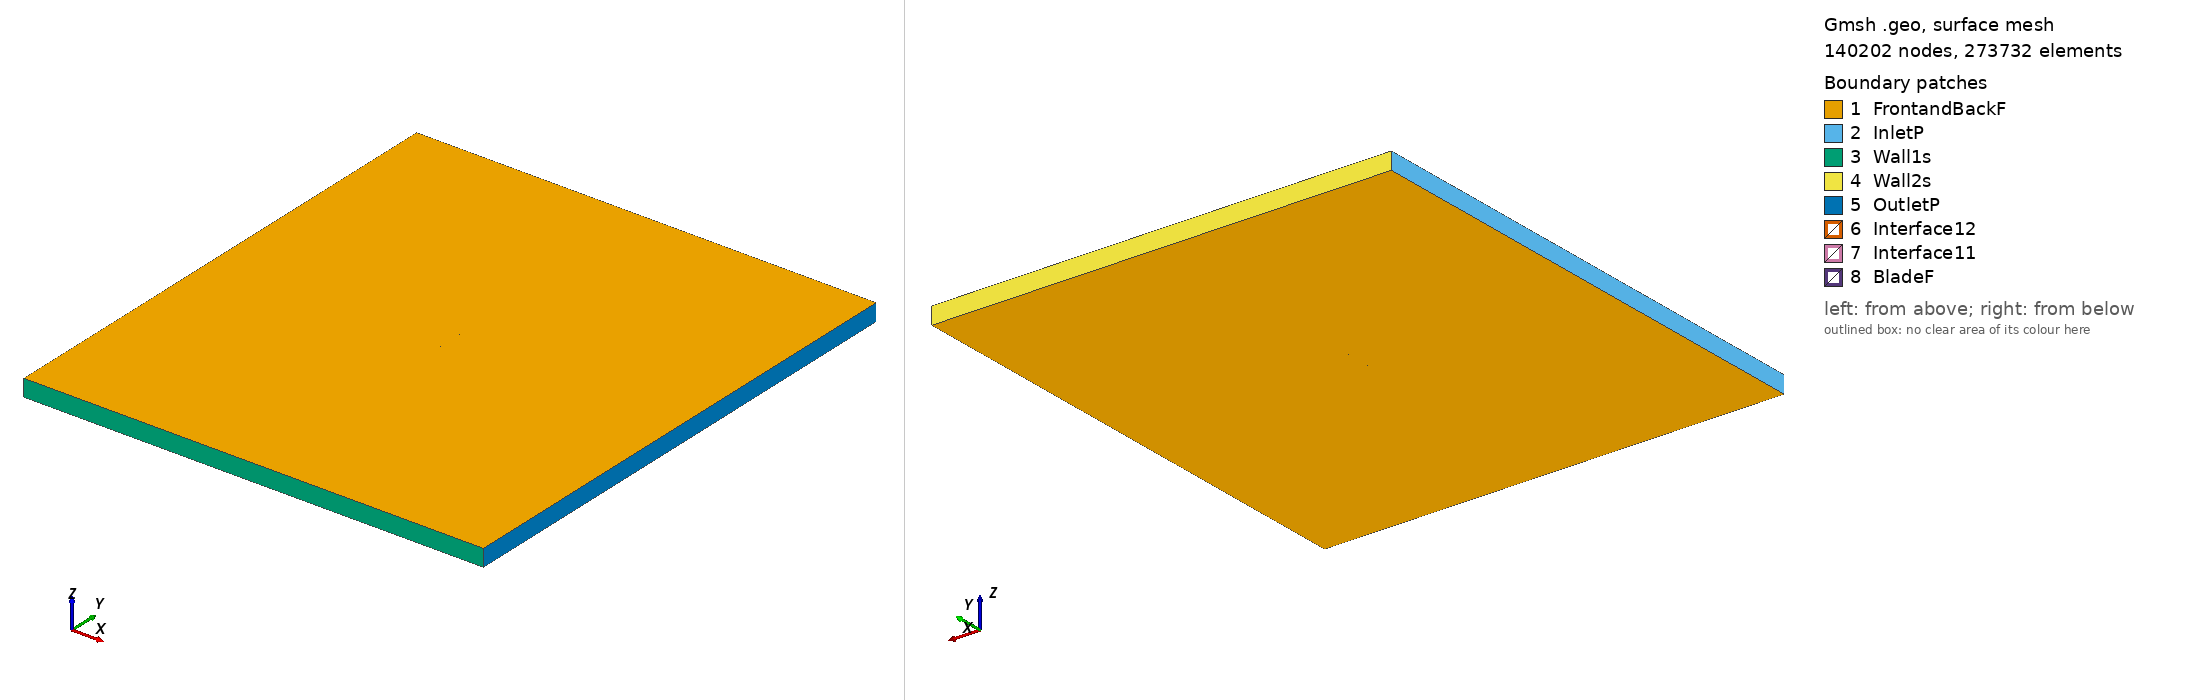

Gmsh geometry script, surface-meshed: 140202 nodes, 273732 surface elements. Boundary patches (legend numbers): 1 FrontandBackF, 2 InletP, 3 Wall1s, 4 Wall2s, 5 OutletP, 6 Interface12, 7 Interface11, 8 BladeF. Left view from above one corner, right view from below the opposite corner. Legend entries are the model's physical surfaces. The drawing asked Gmsh for element sizes between 1% and 20% of the model's largest extent; the script's own settings can give other sizes.

=== du84132v_tsr_1.8746_aoa_9.3795.geo (drawn) ===
SetFactory("OpenCASCADE");

Point(1) = {0.074331, 0.718977, 0, 1.0};
Point(2) = {0.074241, 0.719002, 0, 1.0};
Point(3) = {0.070867, 0.720531, 0, 1.0};
Point(4) = {0.067478, 0.721966, 0, 1.0};
Point(5) = {0.064085, 0.723381, 0, 1.0};
Point(6) = {0.060688, 0.724759, 0, 1.0};
Point(7) = {0.057283, 0.726100, 0, 1.0};
Point(8) = {0.053884, 0.727475, 0, 1.0};
Point(9) = {0.050477, 0.728802, 0, 1.0};
Point(10) = {0.047066, 0.730109, 0, 1.0};
Point(11) = {0.043634, 0.731285, 0, 1.0};
Point(12) = {0.040216, 0.732546, 0, 1.0};
Point(13) = {0.036779, 0.733693, 0, 1.0};
Point(14) = {0.033351, 0.734894, 0, 1.0};
Point(15) = {0.029905, 0.735989, 0, 1.0};
Point(16) = {0.026467, 0.737114, 0, 1.0};
Point(17) = {0.023010, 0.738143, 0, 1.0};
Point(18) = {0.019557, 0.739194, 0, 1.0};
Point(19) = {0.016090, 0.740157, 0, 1.0};
Point(20) = {0.012620, 0.741105, 0, 1.0};
Point(21) = {0.009147, 0.742030, 0, 1.0};
Point(22) = {0.005663, 0.742895, 0, 1.0};
Point(23) = {0.002181, 0.743768, 0, 1.0};
Point(24) = {-0.001304, 0.744625, 0, 1.0};
Point(25) = {-0.004810, 0.745350, 0, 1.0};
Point(26) = {-0.008320, 0.746060, 0, 1.0};
Point(27) = {-0.011846, 0.746657, 0, 1.0};
Point(28) = {-0.015376, 0.747240, 0, 1.0};
Point(29) = {-0.018908, 0.747809, 0, 1.0};
Point(30) = {-0.022451, 0.748314, 0, 1.0};
Point(31) = {-0.026007, 0.748743, 0, 1.0};
Point(32) = {-0.029566, 0.749149, 0, 1.0};
Point(33) = {-0.033143, 0.749450, 0, 1.0};
Point(34) = {-0.036719, 0.749751, 0, 1.0};
Point(35) = {-0.040314, 0.749944, 0, 1.0};
Point(36) = {-0.043931, 0.750000, 0, 1.0};
Point(37) = {-0.047565, 0.749946, 0, 1.0};
Point(38) = {-0.051234, 0.749683, 0, 1.0};
Point(39) = {-0.054904, 0.749418, 0, 1.0};
Point(40) = {-0.058621, 0.748872, 0, 1.0};
Point(41) = {-0.062361, 0.748184, 0, 1.0};
Point(42) = {-0.066148, 0.747215, 0, 1.0};
Point(43) = {-0.067699, 0.746600, 0, 1.0};
Point(44) = {-0.069251, 0.745986, 0, 1.0};
Point(45) = {-0.070849, 0.745089, 0, 1.0};
Point(46) = {-0.072496, 0.743911, 0, 1.0};
Point(47) = {-0.073387, 0.742898, 0, 1.0};
Point(48) = {-0.073997, 0.741403, 0, 1.0};
Point(49) = {-0.073784, 0.740497, 0, 1.0};
Point(50) = {-0.073242, 0.739392, 0, 1.0};
Point(51) = {-0.071953, 0.738407, 0, 1.0};
Point(52) = {-0.070627, 0.737655, 0, 1.0};
Point(53) = {-0.069285, 0.736999, 0, 1.0};
Point(54) = {-0.067915, 0.736514, 0, 1.0};
Point(55) = {-0.064498, 0.735249, 0, 1.0};
Point(56) = {-0.061047, 0.734188, 0, 1.0};
Point(57) = {-0.057586, 0.733181, 0, 1.0};
Point(58) = {-0.054097, 0.732353, 0, 1.0};
Point(59) = {-0.050597, 0.731591, 0, 1.0};
Point(60) = {-0.047095, 0.730847, 0, 1.0};
Point(61) = {-0.043585, 0.730143, 0, 1.0};
Point(62) = {-0.040060, 0.729525, 0, 1.0};
Point(63) = {-0.036535, 0.728911, 0, 1.0};
Point(64) = {-0.033005, 0.728328, 0, 1.0};
Point(65) = {-0.029473, 0.727761, 0, 1.0};
Point(66) = {-0.025937, 0.727208, 0, 1.0};
Point(67) = {-0.022397, 0.726687, 0, 1.0};
Point(68) = {-0.018851, 0.726202, 0, 1.0};
Point(69) = {-0.015297, 0.725760, 0, 1.0};
Point(70) = {-0.011746, 0.725318, 0, 1.0};
Point(71) = {-0.008192, 0.724876, 0, 1.0};
Point(72) = {-0.004639, 0.724435, 0, 1.0};
Point(73) = {-0.001085, 0.723993, 0, 1.0};
Point(74) = {0.002476, 0.723598, 0, 1.0};
Point(75) = {0.006039, 0.723216, 0, 1.0};
Point(76) = {0.009600, 0.722819, 0, 1.0};
Point(77) = {0.013171, 0.722484, 0, 1.0};
Point(78) = {0.016739, 0.722133, 0, 1.0};
Point(79) = {0.020315, 0.721829, 0, 1.0};
Point(80) = {0.023902, 0.721587, 0, 1.0};
Point(81) = {0.027492, 0.721376, 0, 1.0};
Point(82) = {0.031098, 0.721258, 0, 1.0};
Point(83) = {0.034708, 0.721155, 0, 1.0};
Point(84) = {0.038327, 0.721109, 0, 1.0};
Point(85) = {0.041950, 0.721090, 0, 1.0};
Point(86) = {0.045573, 0.721073, 0, 1.0};
Point(87) = {0.049197, 0.721054, 0, 1.0};
Point(88) = {0.052797, 0.720894, 0, 1.0};
Point(89) = {0.056374, 0.720594, 0, 1.0};
Point(90) = {0.059927, 0.720152, 0, 1.0};
Point(91) = {0.063455, 0.719569, 0, 1.0};
Point(92) = {0.066985, 0.718986, 0, 1.0};
Point(93) = {0.070498, 0.718299, 0, 1.0};
Point(94) = {0.073999, 0.717537, 0, 1.0};
Point(95) = {0.074089, 0.717515, 0, 1.0};
Point(96) = {-0.074331, -0.718977, 0, 1.0};
Point(97) = {-0.074241, -0.719002, 0, 1.0};
Point(98) = {-0.070867, -0.720531, 0, 1.0};
Point(99) = {-0.067478, -0.721966, 0, 1.0};
Point(100) = {-0.064085, -0.723381, 0, 1.0};
Point(101) = {-0.060688, -0.724759, 0, 1.0};
Point(102) = {-0.057283, -0.726100, 0, 1.0};
Point(103) = {-0.053884, -0.727475, 0, 1.0};
Point(104) = {-0.050477, -0.728802, 0, 1.0};
Point(105) = {-0.047066, -0.730109, 0, 1.0};
Point(106) = {-0.043634, -0.731285, 0, 1.0};
Point(107) = {-0.040216, -0.732546, 0, 1.0};
Point(108) = {-0.036779, -0.733693, 0, 1.0};
Point(109) = {-0.033351, -0.734894, 0, 1.0};
Point(110) = {-0.029905, -0.735989, 0, 1.0};
Point(111) = {-0.026467, -0.737114, 0, 1.0};
Point(112) = {-0.023010, -0.738143, 0, 1.0};
Point(113) = {-0.019557, -0.739194, 0, 1.0};
Point(114) = {-0.016090, -0.740157, 0, 1.0};
Point(115) = {-0.012620, -0.741105, 0, 1.0};
Point(116) = {-0.009147, -0.742030, 0, 1.0};
Point(117) = {-0.005663, -0.742895, 0, 1.0};
Point(118) = {-0.002181, -0.743768, 0, 1.0};
Point(119) = {0.001304, -0.744625, 0, 1.0};
Point(120) = {0.004810, -0.745350, 0, 1.0};
Point(121) = {0.008320, -0.746060, 0, 1.0};
Point(122) = {0.011846, -0.746657, 0, 1.0};
Point(123) = {0.015376, -0.747240, 0, 1.0};
Point(124) = {0.018908, -0.747809, 0, 1.0};
Point(125) = {0.022451, -0.748314, 0, 1.0};
Point(126) = {0.026007, -0.748743, 0, 1.0};
Point(127) = {0.029566, -0.749149, 0, 1.0};
Point(128) = {0.033143, -0.749450, 0, 1.0};
Point(129) = {0.036719, -0.749751, 0, 1.0};
Point(130) = {0.040314, -0.749944, 0, 1.0};
Point(131) = {0.043931, -0.750000, 0, 1.0};
Point(132) = {0.047565, -0.749946, 0, 1.0};
Point(133) = {0.051234, -0.749683, 0, 1.0};
Point(134) = {0.054904, -0.749418, 0, 1.0};
Point(135) = {0.058621, -0.748872, 0, 1.0};
Point(136) = {0.062361, -0.748184, 0, 1.0};
Point(137) = {0.066148, -0.747215, 0, 1.0};
Point(138) = {0.067699, -0.746600, 0, 1.0};
Point(139) = {0.069251, -0.745986, 0, 1.0};
Point(140) = {0.070849, -0.745089, 0, 1.0};
Point(141) = {0.072496, -0.743911, 0, 1.0};
Point(142) = {0.073387, -0.742898, 0, 1.0};
Point(143) = {0.073997, -0.741403, 0, 1.0};
Point(144) = {0.073784, -0.740497, 0, 1.0};
Point(145) = {0.073242, -0.739392, 0, 1.0};
Point(146) = {0.071953, -0.738407, 0, 1.0};
Point(147) = {0.070627, -0.737655, 0, 1.0};
Point(148) = {0.069285, -0.736999, 0, 1.0};
Point(149) = {0.067915, -0.736514, 0, 1.0};
Point(150) = {0.064498, -0.735249, 0, 1.0};
Point(151) = {0.061047, -0.734188, 0, 1.0};
Point(152) = {0.057586, -0.733181, 0, 1.0};
Point(153) = {0.054097, -0.732353, 0, 1.0};
Point(154) = {0.050597, -0.731591, 0, 1.0};
Point(155) = {0.047095, -0.730847, 0, 1.0};
Point(156) = {0.043585, -0.730143, 0, 1.0};
Point(157) = {0.040060, -0.729525, 0, 1.0};
Point(158) = {0.036535, -0.728911, 0, 1.0};
Point(159) = {0.033005, -0.728328, 0, 1.0};
Point(160) = {0.029473, -0.727761, 0, 1.0};
Point(161) = {0.025937, -0.727208, 0, 1.0};
Point(162) = {0.022397, -0.726687, 0, 1.0};
Point(163) = {0.018851, -0.726202, 0, 1.0};
Point(164) = {0.015297, -0.725760, 0, 1.0};
Point(165) = {0.011746, -0.725318, 0, 1.0};
Point(166) = {0.008192, -0.724876, 0, 1.0};
Point(167) = {0.004639, -0.724435, 0, 1.0};
Point(168) = {0.001085, -0.723993, 0, 1.0};
Point(169) = {-0.002476, -0.723598, 0, 1.0};
Point(170) = {-0.006039, -0.723216, 0, 1.0};
Point(171) = {-0.009600, -0.722819, 0, 1.0};
Point(172) = {-0.013171, -0.722484, 0, 1.0};
Point(173) = {-0.016739, -0.722133, 0, 1.0};
Point(174) = {-0.020315, -0.721829, 0, 1.0};
Point(175) = {-0.023902, -0.721587, 0, 1.0};
Point(176) = {-0.027492, -0.721376, 0, 1.0};
Point(177) = {-0.031098, -0.721258, 0, 1.0};
Point(178) = {-0.034708, -0.721155, 0, 1.0};
Point(179) = {-0.038327, -0.721109, 0, 1.0};
Point(180) = {-0.041950, -0.721090, 0, 1.0};
Point(181) = {-0.045573, -0.721073, 0, 1.0};
Point(182) = {-0.049197, -0.721054, 0, 1.0};
Point(183) = {-0.052797, -0.720894, 0, 1.0};
Point(184) = {-0.056374, -0.720594, 0, 1.0};
Point(185) = {-0.059927, -0.720152, 0, 1.0};
Point(186) = {-0.063455, -0.719569, 0, 1.0};
Point(187) = {-0.066985, -0.718986, 0, 1.0};
Point(188) = {-0.070498, -0.718299, 0, 1.0};
Point(189) = {-0.073999, -0.717537, 0, 1.0};
Point(190) = {-0.074089, -0.717515, 0, 1.0};

// Lines: first blade (splines 1-4)
Spline(1) = {1:32};
Spline(2) = {32:63};
Spline(3) = {63:95};
Spline(4) = {95,1};

// Lines: second blade (splines 5-8)
Spline(5) = {96:127};
Spline(6) = {127:158};
Spline(7) = {158:190};
Spline(8) = {190,96};

// Outer domain (points 20001-4 and lines)
Point(191) = {-13.50000000, -15.00000000, 0, 1.0};
Point(192) = {-13.50000000, 15.00000000, 0, 1.0};
Point(193) = {13.50000000, 15.00000000, 0, 1.0};
Point(194) = {13.50000000, -15.00000000, 0, 1.0};
Line(11) = {191, 192};
Line(12) = {192, 193};
Line(13) = {193, 194};
Line(14) = {191, 194};

// Interface (between moving and stationary domain) (circles)
Circle(9) = {0, 0, 0, 0.80000000, 0, 2*Pi};
Circle(10) = {0, 0, 0, 0.80000000, 0, 2*Pi};

// Loops collect Lines/Splines/etc (blade1, blade2, domain, first circle)
Line Loop(1) = {1:4};
Line Loop(2) = {5:8};
Line Loop(3) = {11,12,13,-14};
Line Loop(4) = {9};

// BooleanDifference cuts out the circle/interface from the domain
Plane Surface(1) = {3};
Plane Surface(2) = {4};
BooleanDifference{ Surface{1}; Delete;}{ Surface{2}; Delete;}

// This one cuts out the blades from the inner circle/interface
Line Loop(6) = {10};
Plane Surface(5) = {6};
Plane Surface(6) = {1};
Plane Surface(7) = {2};
BooleanDifference{ Surface{5}; Delete;}{ Surface{6,7}; Delete;}

// extrude to 3rd dimension
Extrude {0, 0, 1} {Surface{1}; Surface{5}; Layers{1}; Recombine;}

// Physical Surfaces are the named boundaries (patches)
Physical Surface("Interface11") = {12};
Physical Surface("Interface12") = {10};

// sides of domain
Physical Surface("InletP") = {6};
Physical Surface("OutletP") = {9};

// top and bottom of domain
Physical Surface("Wall1s") = {7};
Physical Surface("Wall2s") = {8};

// Check FrontandBackF by ensuring there is nothing in the 3rd dimension
Physical Surface("FrontandBackF") = {1,11,5,21};
Physical Surface("BladeF") = {13:20};
Physical Volume("Turbine") = {2};
Physical Volume("Farfield") = {1};

// settings for airfoil boundary layer
Field[1] = BoundaryLayer;
Field[1].EdgesList = {1:8};
Field[1].hwall_n = 1e-3;
Field[1].thickness = 1.5e-2;
Field[1].ratio = 1.05;
Field[1].Quads = 1;
BoundaryLayer Field = 1;

// control points for mesh (blade and interface)
// floor((arc length / 1.5mm)/ 6) -> Transfinite Line
Transfinite Line {1,2,3,5,6,7} = 34 Using Progression 1;
Transfinite Line {4,8} = 2 Using Progression 1;
Transfinite Line {9, 15} = 800 Using Progression 1;

// For more information on gmsh syntax, visit http://gmsh.info/doc/texinfo/gmsh.html
